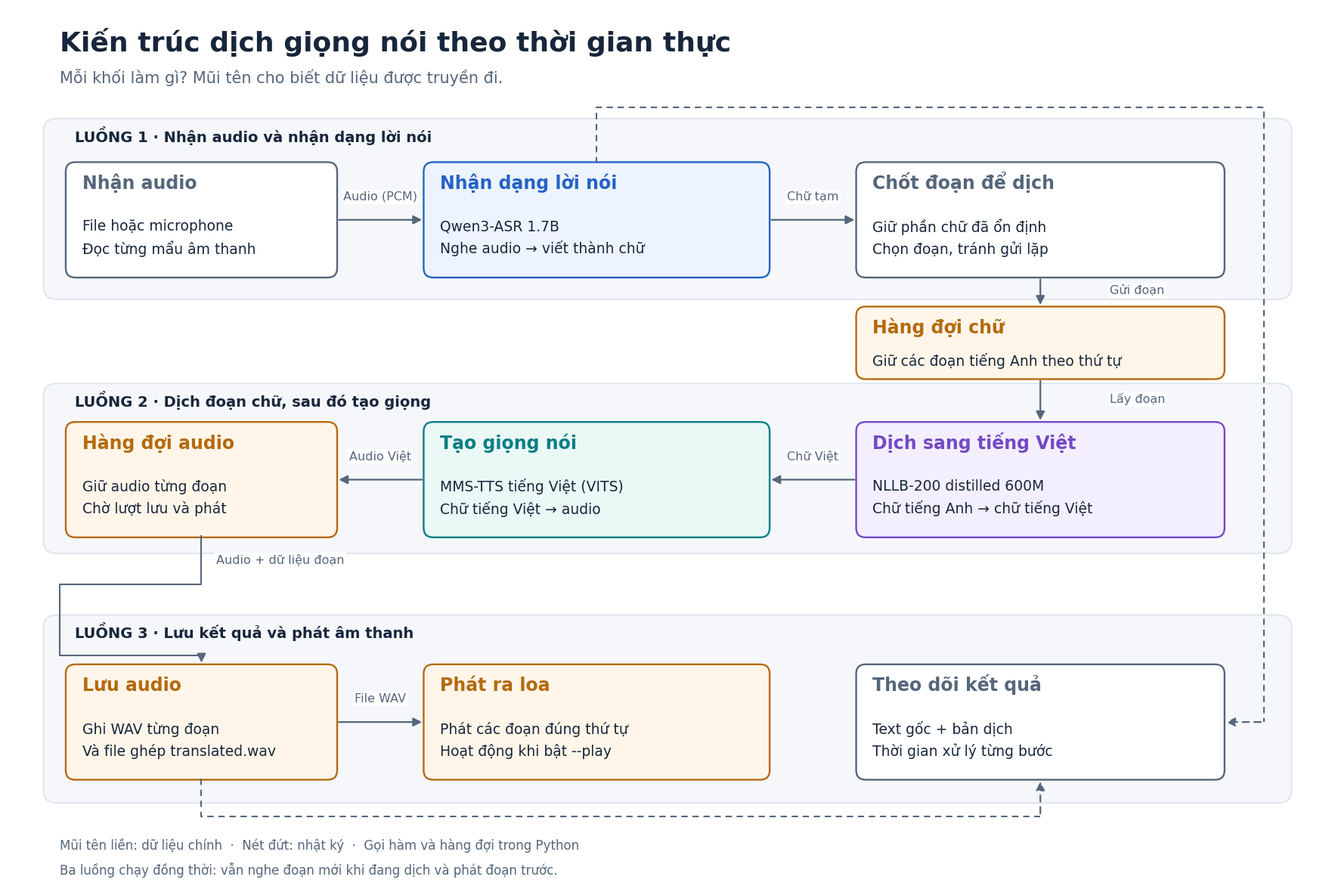

Write the Python code that produced this figure. (Note: this script raises an exception after producing the figure.)
"""Draw functional blocks and their data flow with Matplotlib.

Run: .venv/bin/python scripts/draw_architecture.py
Outputs: docs/figures/architecture.png and architecture.svg
"""

from pathlib import Path

import matplotlib

matplotlib.use("Agg")
import matplotlib.pyplot as plt
from matplotlib.patches import FancyArrowPatch, FancyBboxPatch


INK = "#18263b"
MUTED = "#56667b"


def lane(ax, bottom, height, title):
    ax.add_patch(FancyBboxPatch(
        (0.5, bottom), 16.7, height,
        boxstyle="round,pad=0.02,rounding_size=0.18",
        facecolor="#f5f7fb", edgecolor="#dce3ec", linewidth=1.2,
    ))
    ax.text(0.9, bottom + height - 0.3, title,
            fontsize=14, weight="bold", color=INK)


def block(ax, x, y, width, title, lines, color=MUTED, tint="white", height=1.55):
    ax.add_patch(FancyBboxPatch(
        (x, y), width, height,
        boxstyle="round,pad=0.02,rounding_size=0.13",
        facecolor=tint, edgecolor=color, linewidth=1.7,
    ))
    ax.text(x + 0.2, y + height - 0.35, title,
            fontsize=17, weight="bold", color=color)
    ax.text(x + 0.2, y + (height - 0.5) / 2, "\n".join(lines),
            fontsize=13.5, color=INK, va="center", linespacing=1.55)


def arrow(ax, start, end, label=None, label_xy=None, dashed=False):
    ax.add_patch(FancyArrowPatch(
        start, end, arrowstyle="-|>", mutation_scale=17,
        linewidth=1.6, color=MUTED,
        linestyle=(0, (4, 3)) if dashed else "-", shrinkA=3, shrinkB=3,
    ))
    if label:
        xy = label_xy or ((start[0] + end[0]) / 2, start[1] + 0.27)
        ax.text(*xy, label, fontsize=11.5, color=MUTED, ha="center",
                bbox={"facecolor": "white", "edgecolor": "none", "pad": 1.5})


def route(ax, points, dashed=False):
    ax.plot([point[0] for point in points[:-1]],
            [point[1] for point in points[:-1]], color=MUTED,
            linewidth=1.5, linestyle=(0, (4, 3)) if dashed else "-")
    arrow(ax, points[-2], points[-1], dashed=dashed)


def main():
    plt.rcParams.update({"font.family": "DejaVu Sans", "svg.fonttype": "none"})
    fig, ax = plt.subplots(figsize=(18, 12))
    fig.patch.set_facecolor("white")
    fig.subplots_adjust(left=0.015, right=0.985, bottom=0.02, top=0.98)
    ax.set(xlim=(0, 17.7), ylim=(0, 12))
    ax.axis("off")

    ax.text(0.7, 11.4, "Kiến trúc dịch giọng nói theo thời gian thực",
            fontsize=26, weight="bold", color=INK)
    ax.text(0.7, 10.96, "Mỗi khối làm gì? Mũi tên cho biết dữ liệu được truyền đi.",
            fontsize=15, color=MUTED)

    lane(ax, 8.0, 2.45, "LUỒNG 1 · Nhận audio và nhận dạng lời nói")
    block(ax, 0.8, 8.3, 3.6, "Nhận audio",
          ["File hoặc microphone", "Đọc từng mẩu âm thanh"])
    block(ax, 5.6, 8.3, 4.6, "Nhận dạng lời nói",
          ["Qwen3-ASR 1.7B", "Nghe audio → viết thành chữ"], "#2463c5", "#edf4ff")
    block(ax, 11.4, 8.3, 4.9, "Chốt đoạn để dịch",
          ["Giữ phần chữ đã ổn định", "Chọn đoạn, tránh gửi lặp"])
    arrow(ax, (4.4, 9.075), (5.6, 9.075), "Audio (PCM)")
    arrow(ax, (10.2, 9.075), (11.4, 9.075), "Chữ tạm")

    block(ax, 11.4, 6.9, 4.9, "Hàng đợi chữ",
          ["Giữ các đoạn tiếng Anh theo thứ tự"], "#b46a0e", "#fff6e9", height=0.96)
    arrow(ax, (13.85, 8.3), (13.85, 7.86), "Gửi đoạn", (15.15, 8.05))

    lane(ax, 4.5, 2.3, "LUỒNG 2 · Dịch đoạn chữ, sau đó tạo giọng")
    block(ax, 11.4, 4.72, 4.9, "Dịch sang tiếng Việt",
          ["NLLB-200 distilled 600M", "Chữ tiếng Anh → chữ tiếng Việt"], "#744ac4", "#f4efff")
    block(ax, 5.6, 4.72, 4.6, "Tạo giọng nói",
          ["MMS-TTS tiếng Việt (VITS)", "Chữ tiếng Việt → audio"], "#087e86", "#eaf8f6")
    block(ax, 0.8, 4.72, 3.6, "Hàng đợi audio",
          ["Giữ audio từng đoạn", "Chờ lượt lưu và phát"], "#b46a0e", "#fff6e9")
    arrow(ax, (13.85, 6.9), (13.85, 6.27), "Lấy đoạn", (15.15, 6.55))
    arrow(ax, (11.4, 5.495), (10.2, 5.495), "Chữ Việt")
    arrow(ax, (5.6, 5.495), (4.4, 5.495), "Audio Việt")

    lane(ax, 1.06, 2.55, "LUỒNG 3 · Lưu kết quả và phát âm thanh")
    block(ax, 0.8, 1.38, 3.6, "Lưu audio",
          ["Ghi WAV từng đoạn", "Và file ghép translated.wav"], "#b46a0e", "#fff6e9")
    block(ax, 5.6, 1.38, 4.6, "Phát ra loa",
          ["Phát các đoạn đúng thứ tự", "Hoạt động khi bật --play"], "#b46a0e", "#fff6e9")
    block(ax, 11.4, 1.38, 4.9, "Theo dõi kết quả",
          ["Text gốc + bản dịch", "Thời gian xử lý từng bước"])
    route(ax, [(2.6, 4.72), (2.6, 4.05), (0.7, 4.05),
               (0.7, 3.07), (2.6, 3.07), (2.6, 2.93)])
    ax.text(2.8, 4.34, "Audio + dữ liệu đoạn", fontsize=11.5, color=MUTED,
            bbox={"facecolor": "white", "edgecolor": "none", "pad": 1.5})
    arrow(ax, (4.4, 2.155), (5.6, 2.155), "File WAV")

    # ASR sends partial text; the audio worker logs translation and timing data.
    route(ax, [(7.9, 9.85), (7.9, 10.62), (16.85, 10.62),
               (16.85, 2.155), (16.3, 2.155)], dashed=True)
    route(ax, [(2.6, 1.38), (2.6, 0.85), (13.85, 0.85),
               (13.85, 1.38)], dashed=True)

    ax.text(0.7, 0.4, "Mũi tên liền: dữ liệu chính  ·  Nét đứt: nhật ký  ·  "
            "Gọi hàm và hàng đợi trong Python", fontsize=12, color=MUTED)
    ax.text(0.7, 0.05, "Ba luồng chạy đồng thời: vẫn nghe đoạn mới khi đang dịch và phát đoạn trước.",
            fontsize=12, color=MUTED)

    output = Path(__file__).resolve().parents[1] / "docs" / "figures"
    output.mkdir(parents=True, exist_ok=True)
    for extension in ("png", "svg"):
        path = output / f"architecture.{extension}"
        fig.savefig(path, dpi=220, facecolor="white")
        print(path)
    plt.close(fig)


if __name__ == "__main__":
    main()
